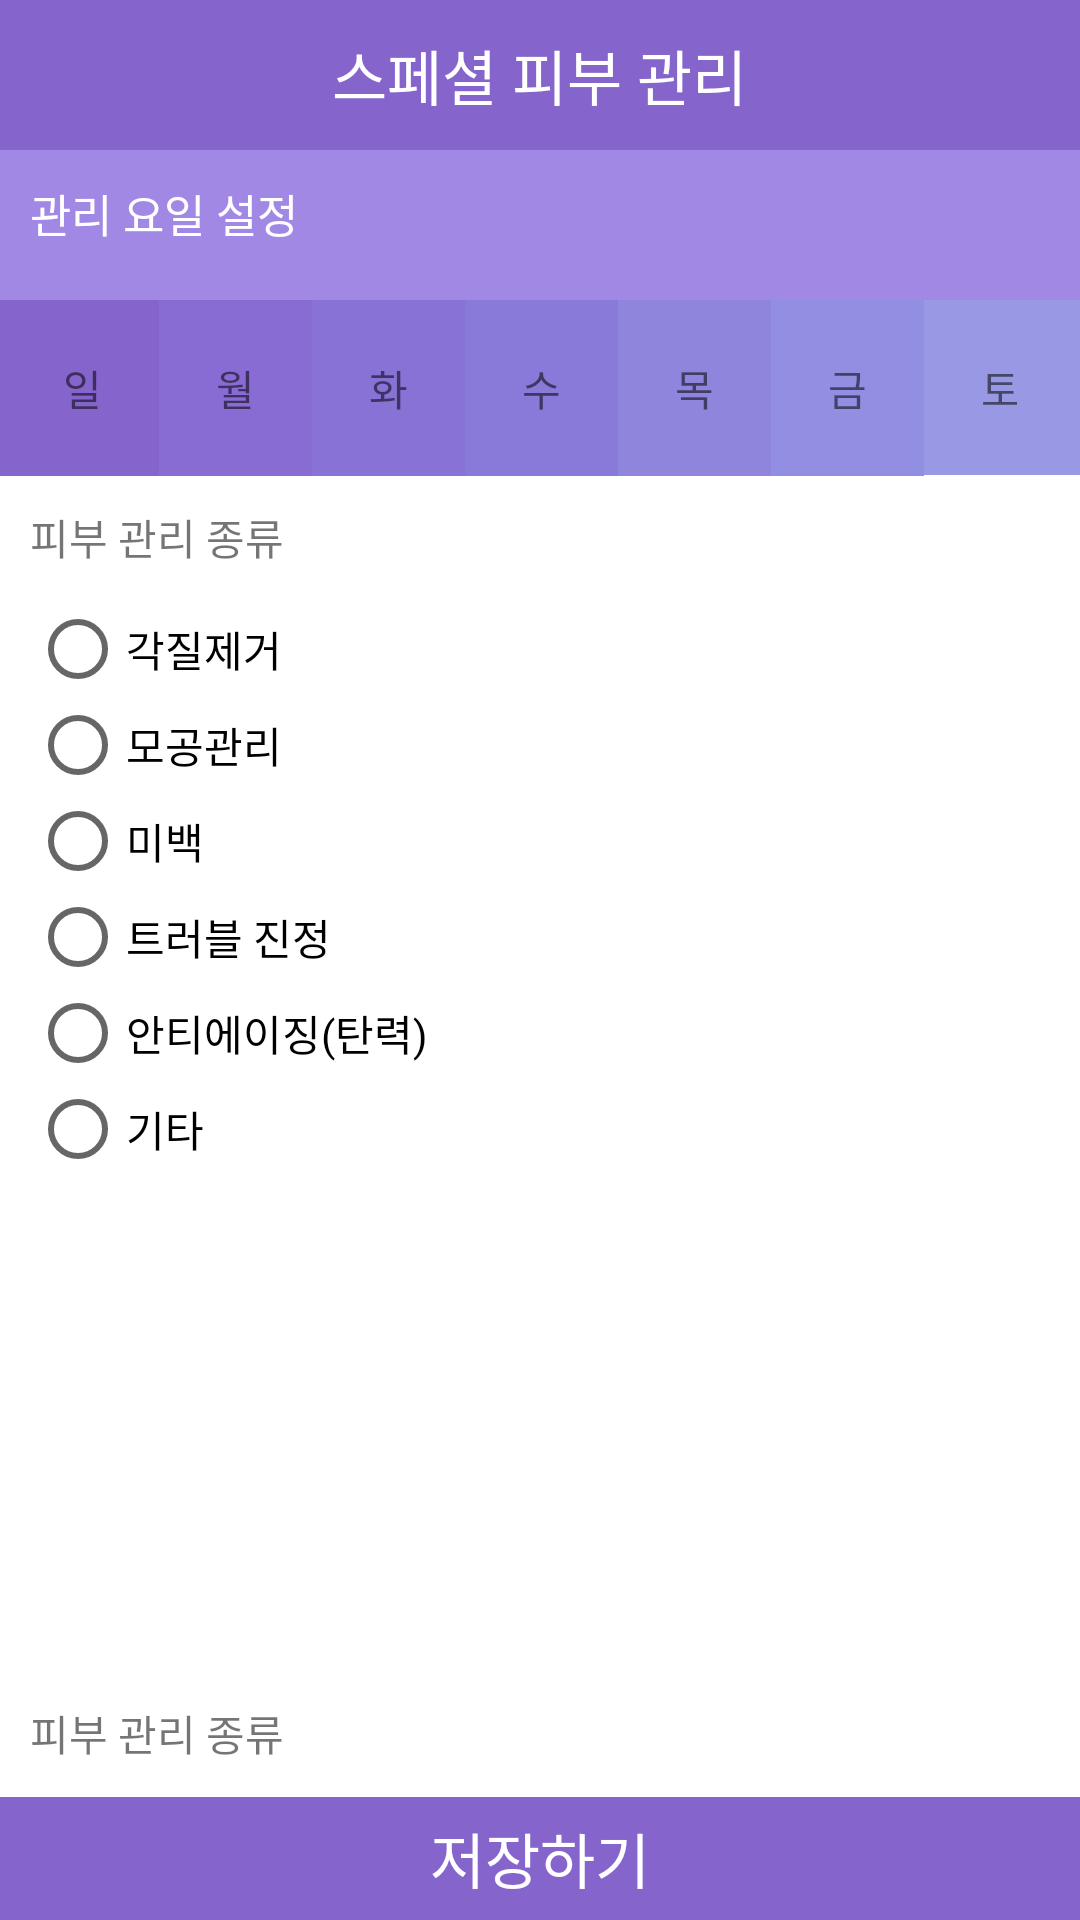

Android layout source for this screen:
<!-- AndroidManifest.xml: application theme AppTheme -->
<!-- res/layout/activity_special_setting.xml -->
<?xml version="1.0" encoding="utf-8"?>
<LinearLayout xmlns:android="http://schemas.android.com/apk/res/android"
    xmlns:tools="http://schemas.android.com/tools"
    android:layout_width="match_parent"
    android:layout_height="match_parent"
    android:background="@color/white"
    android:orientation="vertical">
    <FrameLayout
        android:layout_width="match_parent"
        android:layout_height="50dp"
        android:background="#8564CC">

        <TextView
            android:layout_width="wrap_content"
            android:layout_height="wrap_content"
            android:text="스페셜 피부 관리"
            android:layout_gravity="center"
            android:textColor="#ffffff"
            android:textSize="20dp"/>
    </FrameLayout>
    <FrameLayout
        android:layout_width="match_parent"
        android:layout_height="50dp"
        android:background="#A188E5"
        >

        <TextView
            android:layout_width="wrap_content"
            android:layout_height="wrap_content"
            android:text="관리 요일 설정"
            android:textColor="#ffffff"
            android:textSize="15dp"
            android:padding="10dp"/>
    </FrameLayout>

    <LinearLayout
        android:layout_width="match_parent"
        android:layout_height="wrap_content"
        android:orientation="horizontal">
    <LinearLayout
        android:layout_width="match_parent"
        android:layout_height="wrap_content"
        android:orientation="horizontal"
        android:layout_gravity="center"
        android:gravity="center"
        >
        <TextView
            android:id="@+id/txSunday"
            android:paddingLeft="21dp"
            android:paddingBottom="19dp"
            android:paddingTop="19dp"
            android:paddingRight="19dp"
            android:layout_width="wrap_content"
            android:layout_height="wrap_content"
            android:text="일"
            android:onClick="onClick"
            android:background="#8564CC"/>
        <TextView
            android:id="@+id/txMonday"
            android:padding="19dp"
            android:layout_width="wrap_content"
            android:layout_height="wrap_content"
            android:text="월"
            android:onClick="onClick"
            android:background="#886CD3"/>
        <TextView
            android:id="@+id/txTuesday"
            android:padding="19dp"
            android:layout_width="wrap_content"
            android:layout_height="wrap_content"
            android:text="화"
            android:onClick="onClick"
            android:background="#8872D6"/>
        <TextView
            android:id="@+id/txWednesday"
            android:padding="19dp"
            android:layout_width="wrap_content"
            android:layout_height="wrap_content"
            android:text="수"
            android:onClick="onClick"
            android:background="#8979D8"/>
        <TextView
            android:id="@+id/txThursday"
            android:padding="19dp"
            android:layout_width="wrap_content"
            android:layout_height="wrap_content"
            android:text="목"
            android:onClick="onClick"
            android:background="#8F85DD"/>
        <TextView
            android:id="@+id/txFriday"
            android:padding="19dp"
            android:layout_width="wrap_content"
            android:layout_height="wrap_content"
            android:text="금"
            android:onClick="onClick"
            android:background="#928FE2"/>
        <TextView
            android:id="@+id/txSaturday"
            android:paddingLeft="19dp"
            android:paddingBottom="19dp"
            android:paddingTop="19dp"
            android:paddingRight="21dp"
            android:layout_width="wrap_content"
            android:layout_height="wrap_content"
            android:text="토"
            android:onClick="onClick"
            android:background="#9898E5"/>
        </LinearLayout>
    </LinearLayout>
    <LinearLayout
        android:id="@+id/careViewClick"
        android:layout_width="wrap_content"
        android:layout_height="wrap_content"
        android:padding="10dp">
        <TextView
            android:layout_width="wrap_content"
            android:layout_height="wrap_content"
            android:text="피부 관리 종류"
            />
        <ImageView
            android:id="@+id/icon_group_care"
            android:layout_width="wrap_content"
            android:layout_height="20dp"
            android:src ="@drawable/specialcare_icon_02_arrow"/>
    </LinearLayout>
    <View
        android:id="@+id/careBottomLine"
        android:layout_width="match_parent"
        android:layout_height="1dp"
        android:background="@color/white"/>
    <LinearLayout
        android:id="@+id/careView"
        android:layout_width="wrap_content"
        android:layout_height="wrap_content"
        android:orientation="vertical"
        android:layout_weight="4"
        >

    <RadioGroup
        android:id="@+id/radioGroup1"
        android:layout_width="wrap_content"
        android:layout_height="wrap_content"
        android:layout_marginLeft="10dp">
        <RadioButton
            android:id="@+id/option0"
            android:layout_width="wrap_content"
            android:layout_height="wrap_content"
            android:text="각질제거" />
        <RadioButton
            android:id="@+id/option1"
            android:layout_width="wrap_content"
            android:layout_height="wrap_content"
            android:text="모공관리" />
        <RadioButton
            android:id="@+id/option2"
            android:layout_width="wrap_content"
            android:layout_height="wrap_content"
            android:text="미백" />
        <RadioButton
            android:id="@+id/option3"
            android:layout_width="wrap_content"
            android:layout_height="wrap_content"
            android:text="트러블 진정" />
        <RadioButton
            android:id="@+id/option4"
            android:layout_width="wrap_content"
            android:layout_height="wrap_content"
            android:text="안티에이징(탄력)" />
        <RadioButton
            android:id="@+id/option5"
            android:layout_width="wrap_content"
            android:layout_height="wrap_content"
            android:text="기타" />
        </RadioGroup>
    </LinearLayout>
    <View
        android:id="@+id/periodTopLine"
        android:layout_width="match_parent"
        android:layout_height="1dp"
        android:background="@color/white"/>
    <LinearLayout
        android:id="@+id/periodViewClick"
        android:layout_width="match_parent"
        android:layout_height="wrap_content"
        android:padding="10dp">

        <TextView
            android:layout_width="wrap_content"
            android:layout_height="wrap_content"
            android:text="피부 관리 종류"/>
        <TextView
            android:layout_width="wrap_content"
            android:layout_height="wrap_content" />
        <ImageView
            android:id="@+id/icon_group_period"
            android:layout_width="wrap_content"
            android:layout_height="20dp"
            android:src ="@drawable/specialcare_icon_03_arrow"
            />
        </LinearLayout>
    <View
        android:id="@+id/periodBottomLine"
        android:layout_width="match_parent"
        android:layout_height="1dp"
        android:background="@color/white"/>
        <LinearLayout
            android:id="@+id/periodView"
            android:layout_width="wrap_content"
            android:layout_height="wrap_content"
            android:orientation="vertical"
            android:layout_weight="4"
            android:visibility="gone">
        <RadioGroup
            android:id="@+id/radioGroup2"
            android:layout_width="wrap_content"
            android:layout_height="wrap_content"
            android:layout_marginLeft="10dp">
            <RadioButton
                android:id="@+id/periodOption0"
                android:layout_width="wrap_content"
                android:layout_height="wrap_content"
                android:text="매일" />
            <RadioButton
                android:id="@+id/periodOption1"
                android:layout_width="wrap_content"
                android:layout_height="wrap_content"
                android:text="이틀" />
            <RadioButton
                android:id="@+id/periodOption2"
                android:layout_width="wrap_content"
                android:layout_height="wrap_content"
                android:text="삼일" />
            <RadioButton
                android:id="@+id/periodOption3"
                android:layout_width="wrap_content"
                android:layout_height="wrap_content"
                android:text="일주일" />
            <RadioButton
                android:id="@+id/periodOption4"
                android:layout_width="wrap_content"
                android:layout_height="wrap_content"
                android:text="이주일" />
            <RadioButton
                android:id="@+id/periodOption5"
                android:layout_width="wrap_content"
                android:layout_height="wrap_content"
                android:text="한달" />
        </RadioGroup>
    </LinearLayout>

    <FrameLayout
        android:id="@+id/addSpecialButton"
        android:layout_width="match_parent"
        android:layout_height="0dp"
        android:layout_weight="1"
        android:background="#8564CC">

        <TextView
            android:layout_width="wrap_content"
            android:layout_height="wrap_content"
            android:text="저장하기"
            android:layout_gravity="center"
            android:textColor="#ffffff"
            android:textSize="20dp"/>
    </FrameLayout>

</LinearLayout>
<!-- resources referenced by this layout -->
<resources>
  <color name="white">#FFFFFF</color>
  <style name="AppTheme" parent="Theme.AppCompat.Light.NoActionBar">
          
          <item name="colorPrimary">@color/colorPrimary</item>
          <item name="colorPrimaryDark">@color/colorPrimaryDark</item>
          <item name="colorAccent">@color/colorAccent</item>
  
      </style>
  <color name="colorPrimary">#8564CC</color>
  <color name="colorPrimaryDark">#9984D3</color>
  <color name="colorAccent">#A188E5</color>
</resources>
